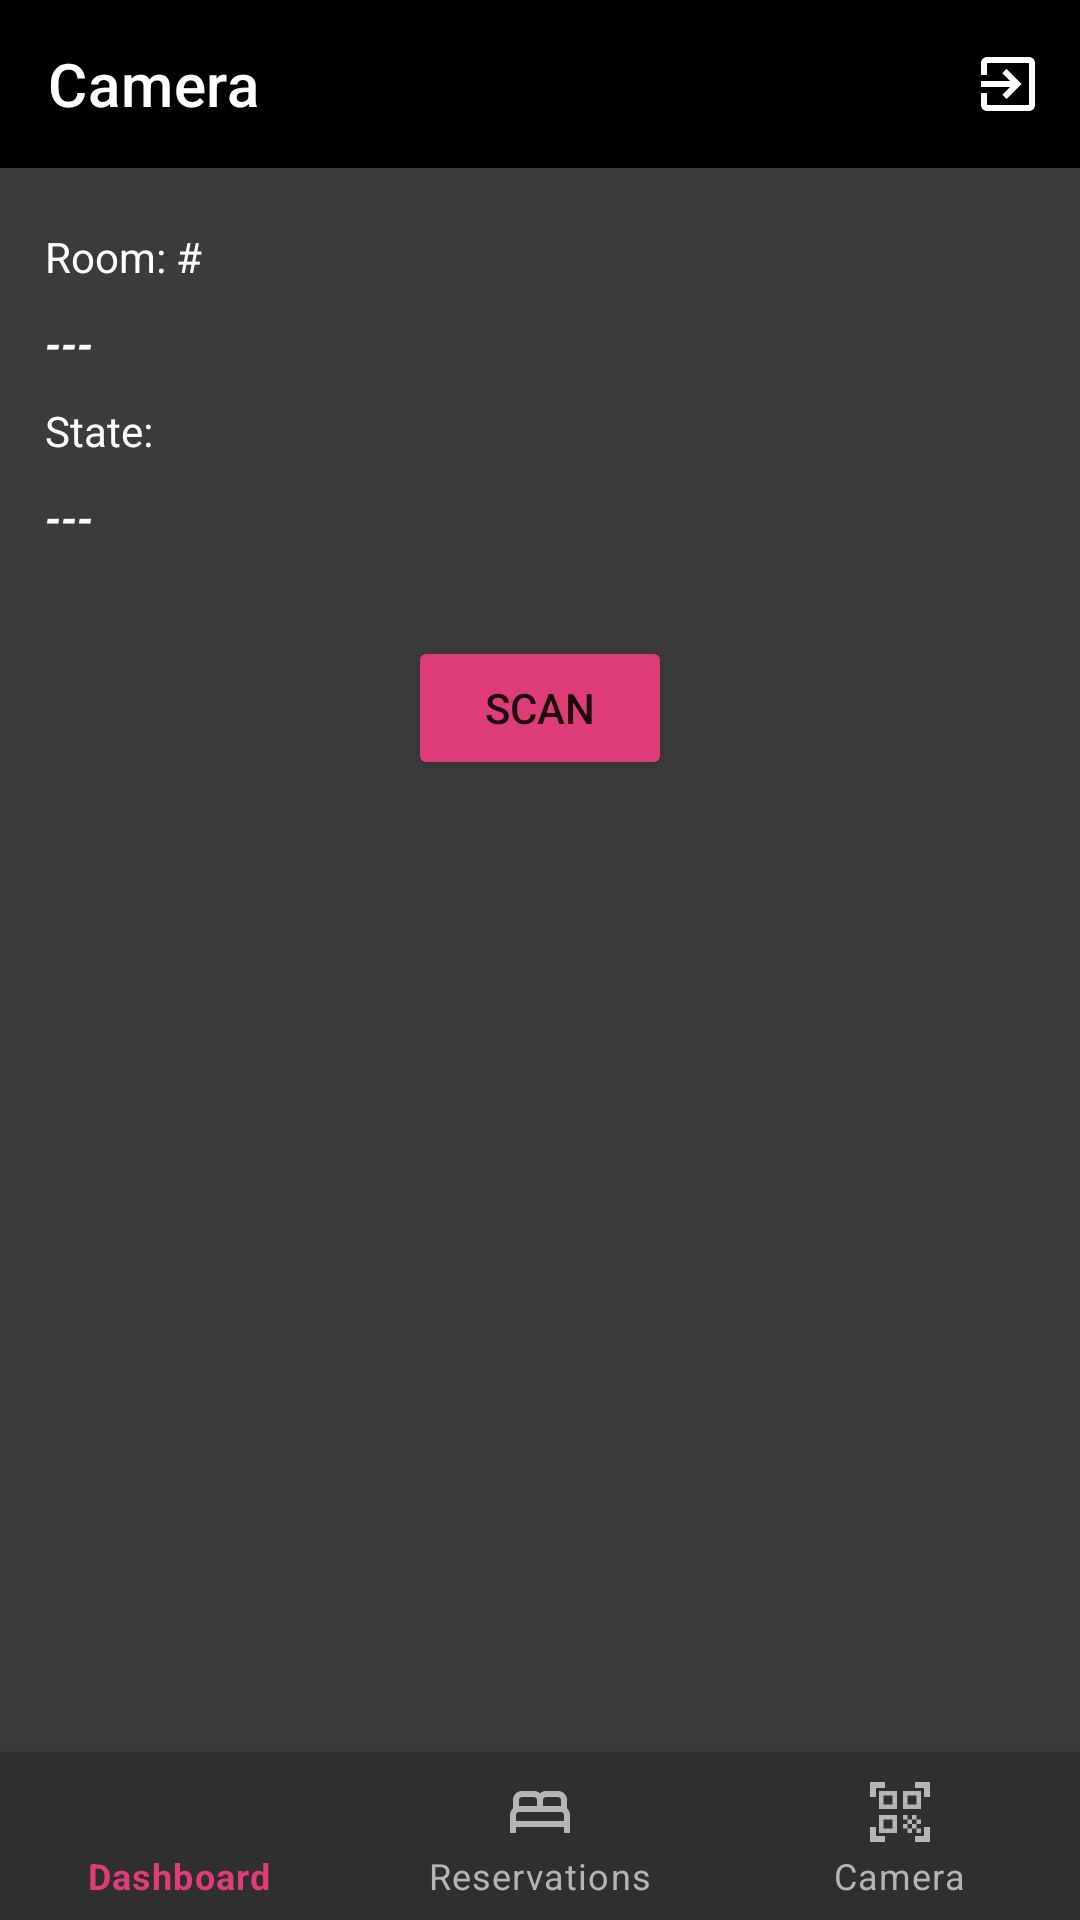

The Android layout XML behind this screen, and the referenced resources:
<!-- AndroidManifest.xml: application theme Theme.Hospital -->
<!-- res/layout/activity_camera.xml -->
<?xml version="1.0" encoding="utf-8"?>
<RelativeLayout xmlns:android="http://schemas.android.com/apk/res/android"
    xmlns:app="http://schemas.android.com/apk/res-auto"
    xmlns:tools="http://schemas.android.com/tools"
    android:id="@+id/camera_activity_layout"
    android:layout_width="match_parent"
    android:layout_height="match_parent"
    android:background="@color/background"
    tools:context=".patient.Camera">


    
    <androidx.appcompat.widget.Toolbar
        android:id="@+id/toolbar"
        android:layout_width="match_parent"
        android:layout_height="wrap_content"
        android:background="@color/black"
        app:menu="@menu/toolbar_menu"
        app:title="@string/camera_title"
        app:titleTextColor="@color/white"


        />
    


    <TextView
        android:id="@+id/roomKey"
        android:layout_width="match_parent"
        android:layout_height="wrap_content"
        android:layout_marginTop="20dp"
        android:layout_below="@id/toolbar"
        android:layout_marginStart="15dp"
        android:paddingBottom="10dp"
        android:text="Room: #"
        android:textColor="@color/white" />

    <TextView
        android:id="@+id/room"
        android:layout_width="match_parent"
        android:layout_height="wrap_content"
        android:layout_below="@+id/roomKey"
        android:layout_marginStart="15dp"
        android:paddingBottom="10dp"
        android:text="---"
        android:textColor="@color/white"
        android:textStyle="bold|italic" />

    <TextView
        android:id="@+id/stateKey"
        android:layout_width="match_parent"
        android:layout_height="wrap_content"
        android:layout_below="@+id/room"
        android:layout_marginStart="15dp"
        android:paddingBottom="10dp"
        android:text="State:"
        android:textColor="@color/white" />

    <TextView
        android:id="@+id/state"
        android:layout_width="match_parent"
        android:layout_height="wrap_content"
        android:layout_below="@+id/stateKey"
        android:layout_marginStart="15dp"
        android:paddingBottom="10dp"
        android:text="---"
        android:textColor="@color/white"
        android:textStyle="bold|italic" />

    <Button
        android:id="@+id/btnScan"
        android:layout_width="wrap_content"
        android:layout_height="wrap_content"
        android:layout_below="@id/state"
        android:layout_centerHorizontal="true"
        android:layout_marginTop="20dp"
        android:backgroundTint="@color/pink"
        android:text="Scan" />


    <TextView
        android:id="@+id/negative_result"
        android:layout_width="match_parent"
        android:layout_height="wrap_content"
        android:layout_below="@+id/btnScan"
        android:paddingBottom="10dp"
        android:layout_marginTop="15dp"
        android:text="try to scan another room"
        android:textAlignment="center"
        android:textColor="@color/white"
        android:textStyle="bold|italic"
        android:visibility="invisible" />

    <TextView
        android:id="@+id/camera_from_title"
        android:layout_width="match_parent"
        android:layout_height="wrap_content"
        android:layout_below="@+id/btnScan"
        android:layout_marginStart="15dp"
        android:layout_marginTop="15dp"
        android:paddingBottom="10dp"
        android:text="From:"
        android:textColor="@color/white"
        android:textStyle="bold|italic"
        android:visibility="invisible" />


    <EditText
        android:id="@+id/camera_date_from"
        android:layout_width="200dp"
        android:layout_height="40dp"
        android:layout_below="@+id/camera_from_title"
        android:layout_marginStart="15dp"
        android:background="@drawable/rounded_edittext"
        android:focusable="false"
        android:clickable="false"
        android:hint="date from"
        android:paddingStart="15dp"
        android:visibility="invisible"
        tools:ignore="Deprecated,RtlSymmetry" />

    <TextView
        android:id="@+id/camera_to_title"
        android:layout_width="match_parent"
        android:layout_height="wrap_content"
        android:layout_below="@+id/camera_date_from"
        android:layout_marginStart="15dp"
        android:layout_marginTop="15dp"
        android:paddingBottom="10dp"
        android:text="To:"
        android:textColor="@color/white"
        android:textStyle="bold|italic"
        android:visibility="invisible" />


    <EditText
        android:id="@+id/camera_date_to"
        android:layout_width="200dp"
        android:layout_height="40dp"
        android:layout_below="@+id/camera_to_title"
        android:layout_marginStart="15dp"
        android:background="@drawable/rounded_edittext"
        android:focusable="false"
        android:hint="date from"
        android:clickable="false"
        android:paddingStart="15dp"
        android:visibility="invisible"
        tools:ignore="RtlSymmetry" />

    <Button
        android:id="@+id/btn_reservate"
        android:layout_width="wrap_content"
        android:layout_height="wrap_content"
        android:layout_below="@id/camera_date_to"
        android:layout_centerHorizontal="true"
        android:layout_marginTop="15dp"
        android:layout_marginBottom="20dp"
        android:backgroundTint="@color/pink"
        android:enabled="false"
        android:text="Reservate"
        android:visibility="invisible" />


    <com.google.android.material.bottomnavigation.BottomNavigationView
        android:id="@+id/bottom_nav_patient"
        android:layout_width="match_parent"
        android:layout_height="wrap_content"
        android:layout_alignParentBottom="true"
        app:itemBackground="@color/background_nav_bar"
        app:itemIconTint="@drawable/selector"
        app:itemTextColor="@drawable/selector"
        app:menu="@menu/patient_bottom_menu" />

</RelativeLayout>
<!-- resources referenced by this layout -->
<resources>
  <color name="background">#3B3B3B</color>
  <color name="background_nav_bar">#2F2F2F</color>
  <color name="black">#FF000000</color>
  <color name="pink">#DF3D78</color>
  <color name="white">#FFFFFFFF</color>
  <!-- drawable rounded_edittext (drawable) -->
  <?xml version="1.0" encoding="utf-8"?>
  <shape xmlns:android="http://schemas.android.com/apk/res/android"
      android:shape="rectangle" android:padding="15dp">
  
      <solid android:color="#FFFFFF" />
      <corners
          android:bottomRightRadius="16dp"
          android:bottomLeftRadius="16dp"
          android:topLeftRadius="16dp"
          android:topRightRadius="16dp" />
  </shape>
  <!-- drawable selector (drawable) -->
  <?xml version="1.0" encoding="utf-8"?>
  <selector xmlns:android="http://schemas.android.com/apk/res/android">
  
      <item
          android:state_selected="true"
          android:drawable="@color/pink"
          android:color = "@color/pink"
          />
  
      <item
          android:state_selected="false"
          android:drawable="@color/grey_text"
          android:color = "@color/grey_text"
          />
  
  </selector>
  <string name="camera_title">Camera</string>
  <style name="Theme.Hospital" parent="Theme.MaterialComponents.DayNight.NoActionBar">
          
          <item name="colorPrimary">@color/purple_500</item>
          <item name="colorPrimaryVariant">@color/colorPrimaryDark</item>
          <item name="colorOnPrimary">@color/white</item>
          
          <item name="colorSecondary">@color/teal_200</item>
          <item name="colorSecondaryVariant">@color/teal_700</item>
          <item name="colorOnSecondary">@color/black</item>
          
          <item name="android:statusBarColor" tools:targetApi="l">?attr/colorPrimaryVariant</item>
          
      </style>
  <color name="grey_text">#B5B5B5</color>
  <color name="purple_500">#FF6200EE</color>
  <color name="colorPrimaryDark">#3C3C3C</color>
  <color name="teal_200">#FF03DAC5</color>
  <color name="teal_700">#FF018786</color>
</resources>
